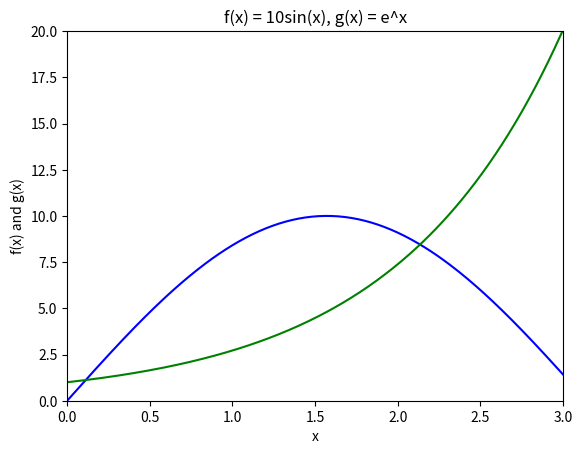

Source code (Python):
import matplotlib as mpl
#mpl.use('Qt5Agg')
import matplotlib.pyplot as plt
import numpy as np

###############
# Question 12a: Plot f(x) and g(x)
###############
x = np.arange(0.0, 3.01, 0.01)
p = 10.0
f = p * np.sin(x)
g = np.exp(x)

plt.plot(x, f, 'b')
plt.plot(x, g, 'g')
plt.xlabel('x')
plt.ylabel('f(x) and g(x)')
plt.title('f(x) = 10sin(x), g(x) = e^x')
axes = plt.gca()
axes.set_xlim([0,3])
axes.set_ylim([0,20])
plt.show()

###############
# Question 12b: Find the second intersection between f(x) and g(x)
###############
def fun(x, p):
    ''' Our function f(x) - g(x). '''
    return p * np.sin(x) - np.exp(x)


def findroots(p):
    ''' Find the roots for f(x) - g(x) with the given value for p. 
    
        This function uses the bisection method.
    '''
    # Initial values for the search domain [x1, x2]
    x1 = 1
    x2 = 3
    # Initial precision, take a large number
    prec = 1e3
    while prec > 1e-7:
        # Calculate x-coordinate of midpoint
        m = 0.5* (x2 + x1)

        # Calculate y-values for x1, m, and x2
        y1 = fun(x1, p)
        ym = fun(m, p)
        y2 = fun(x2, p)

        # Bisection method: if y1 and ym have the same sign, set x1 to m
        # otherwise, set x2 to m
        if y1 * ym > 0.0:
            x1 = m
        else:
            x2 = m
        # Update the precision
        prec = ym
    # Return the final x-coordinate of the root of f(x) - g(x)
    return m
print(findroots(10))
###############
# Question 12c
###############

# Here we also use the bisection method
p1 = 5
p2 = 10

prec = 1e3
while prec > 1e-7:
    # Calculate midpoint
    pm = 0.5 * (p1 + p2)

    x1 = findroots(p1)
    xm = findroots(pm)
    x2 = findroots(p2)

    # Check using bisection method
    if (x1 - 2.0) * (xm - 2.0) > 0.0:
        p1 = pm
    else:
        p2 = pm
    # Update the precision
    prec = (xm - 2.0)

print(f'The intersection between f(x) and g(x) lies at x=2.0 for p = {pm}')
